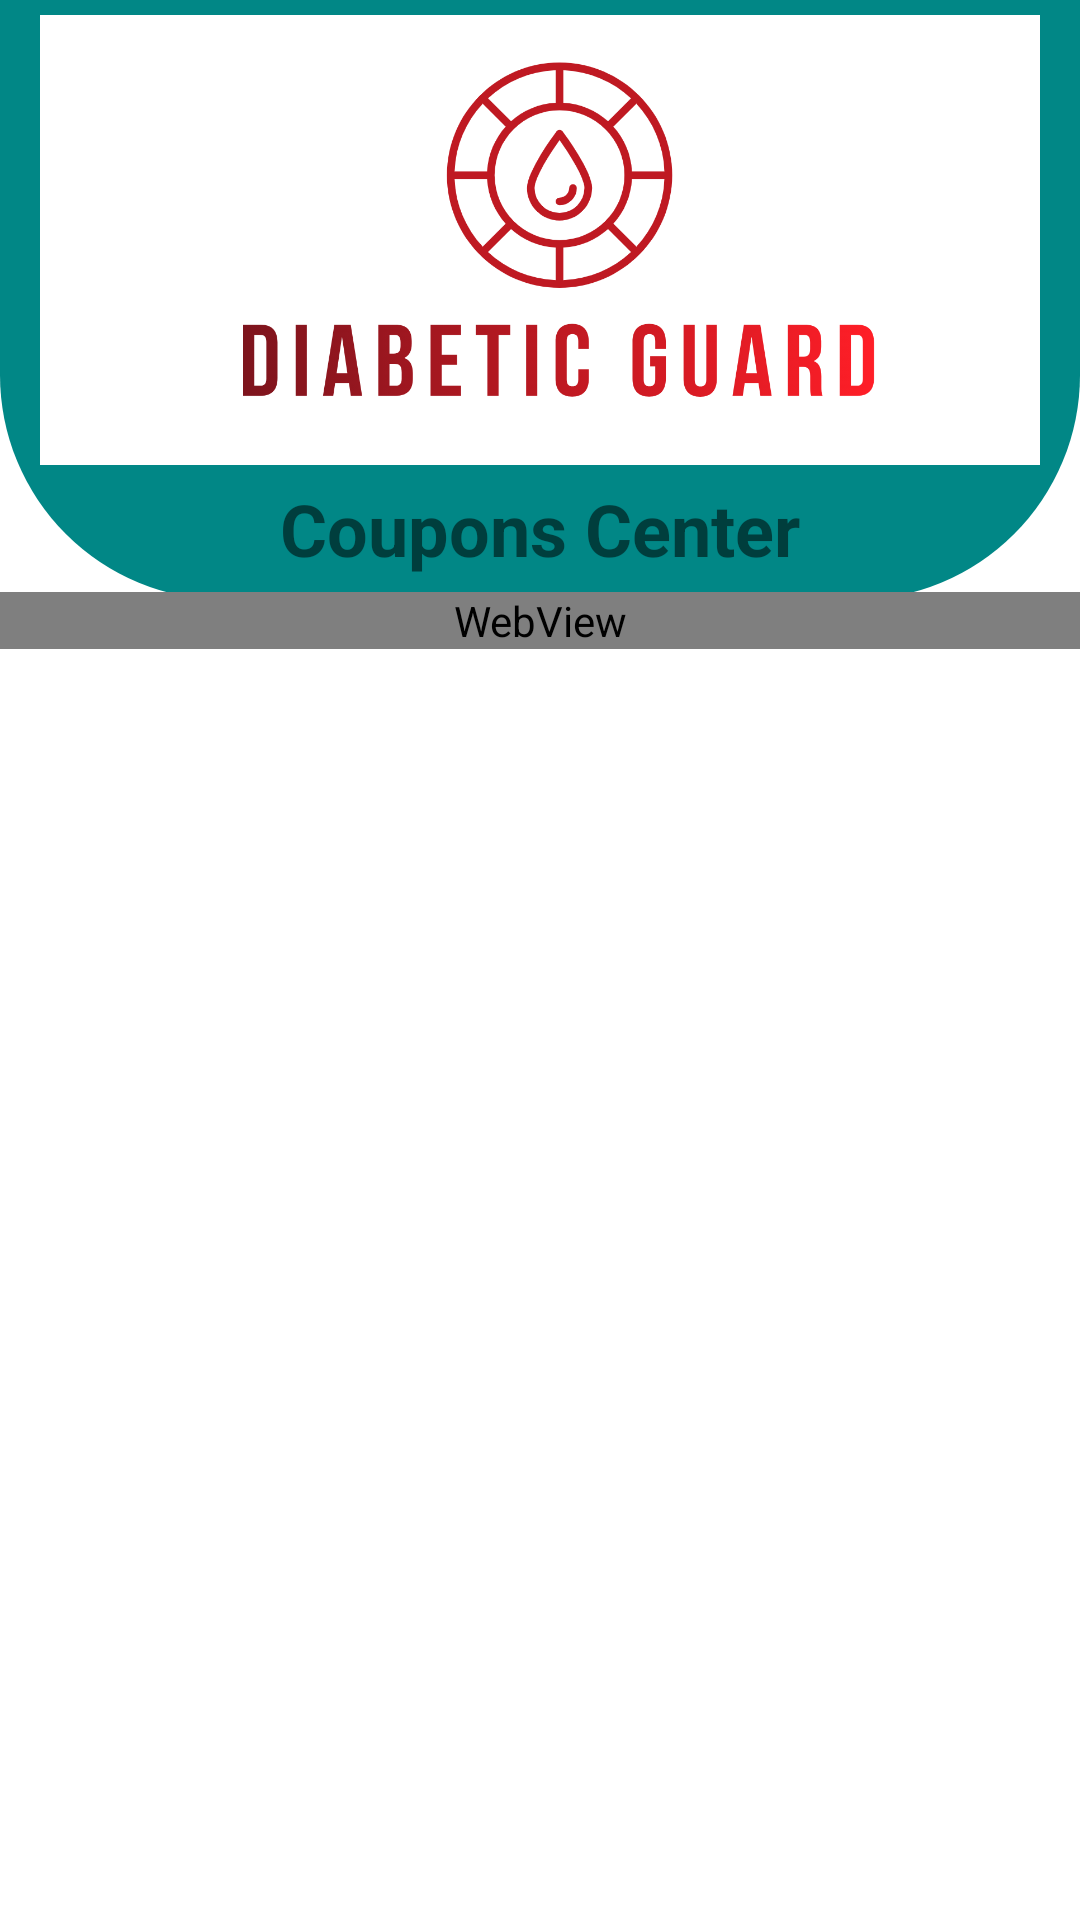

Android layout source for this screen:
<!-- AndroidManifest.xml: application theme Theme.DiabeticGuard -->
<!-- res/layout/activity_coupon_page.xml -->
<?xml version="1.0" encoding="utf-8"?>
<RelativeLayout xmlns:android="http://schemas.android.com/apk/res/android"
    xmlns:tools="http://schemas.android.com/tools"
    android:layout_width="match_parent"
    android:layout_height="match_parent"
    xmlns:app="http://schemas.android.com/apk/res-auto"
    tools:context="com.example.diabeticguard.MealPage" >

    <View
        android:layout_width="match_parent"
        android:layout_height="200dp"
        android:background="@drawable/logo_bg_view" />


    <LinearLayout
        android:layout_width="match_parent"
        android:layout_height="match_parent"
        android:orientation="vertical"
        android:gravity="top">
        <ImageView
            android:id="@+id/bannerLogo"
            android:layout_width="wrap_content"
            android:layout_height="150dp"
            android:layout_gravity="center"
            android:layout_margin="5dp"
            android:contentDescription="@string/app_name"
            android:src="@drawable/diabetic_guard_logo" />
        <TextView
            android:layout_width="wrap_content"
            android:layout_height="wrap_content"
            android:text="Coupons Center"
            android:layout_gravity="bottom|center_horizontal"
            android:layout_marginTop="0dp"
            android:layout_marginBottom="5dp"
            android:textSize="24sp"
            android:textColor="@color/red_dark"
            android:textStyle="bold"
            />
        <ScrollView
            xmlns:android="http://schemas.android.com/apk/res/android"
            android:layout_width="fill_parent"
            android:layout_height="fill_parent">
        
            <LinearLayout
                android:layout_width="match_parent"
                android:layout_height="match_parent"
                android:orientation="vertical">

            <WebView
            android:layout_width="fill_parent"
            android:layout_height="fill_parent"
            android:id="@+id/dealWebView"
            android:layout_alignParentTop="true"
            android:layout_alignParentLeft="true"
            android:layout_alignParentStart="true"
            android:layout_alignParentBottom="true"
            android:layout_alignParentRight="true"
            android:layout_alignParentEnd="true" />

            </LinearLayout>

        </ScrollView>

    </LinearLayout>


</RelativeLayout>
<!-- resources referenced by this layout -->
<resources>
  <!-- drawable diabetic_guard_logo: png bitmap (drawable, 77776 bytes) -->
  <!-- drawable logo_bg_view (drawable) -->
  <?xml version="1.0" encoding="utf-8"?>
  <shape xmlns:android="http://schemas.android.com/apk/res/android">
      <corners android:bottomRightRadius="75dp" android:bottomLeftRadius="75dp"/>
      <solid android:color="@color/teal_700" android:src="@drawable/diabetic_guard_logo1" />
      />
  
  </shape>
  <string name="app_name">Diabetics Guard</string>
  <style name="Theme.DiabeticGuard" parent="Theme.MaterialComponents.DayNight.NoActionBar">
          
          <item name="colorPrimary">@color/purple_500</item>
          <item name="colorPrimaryVariant">@color/teal_700</item>
          <item name="colorOnPrimary">@color/white</item>
          
          <item name="colorSecondary">@color/teal_200</item>
          <item name="colorSecondaryVariant">@color/teal_700</item>
          <item name="colorOnSecondary">@color/black</item>
          
          <item name="android:statusBarColor" tools:targetApi="l">?attr/colorPrimaryVariant</item>
          
      </style>
  <color name="teal_700">#FF018786</color>
  <color name="purple_500">#FF6200EE</color>
  <color name="white">#FFFFFFFF</color>
  <color name="teal_200">#FF03DAC5</color>
  <color name="black">#FF000000</color>
</resources>
